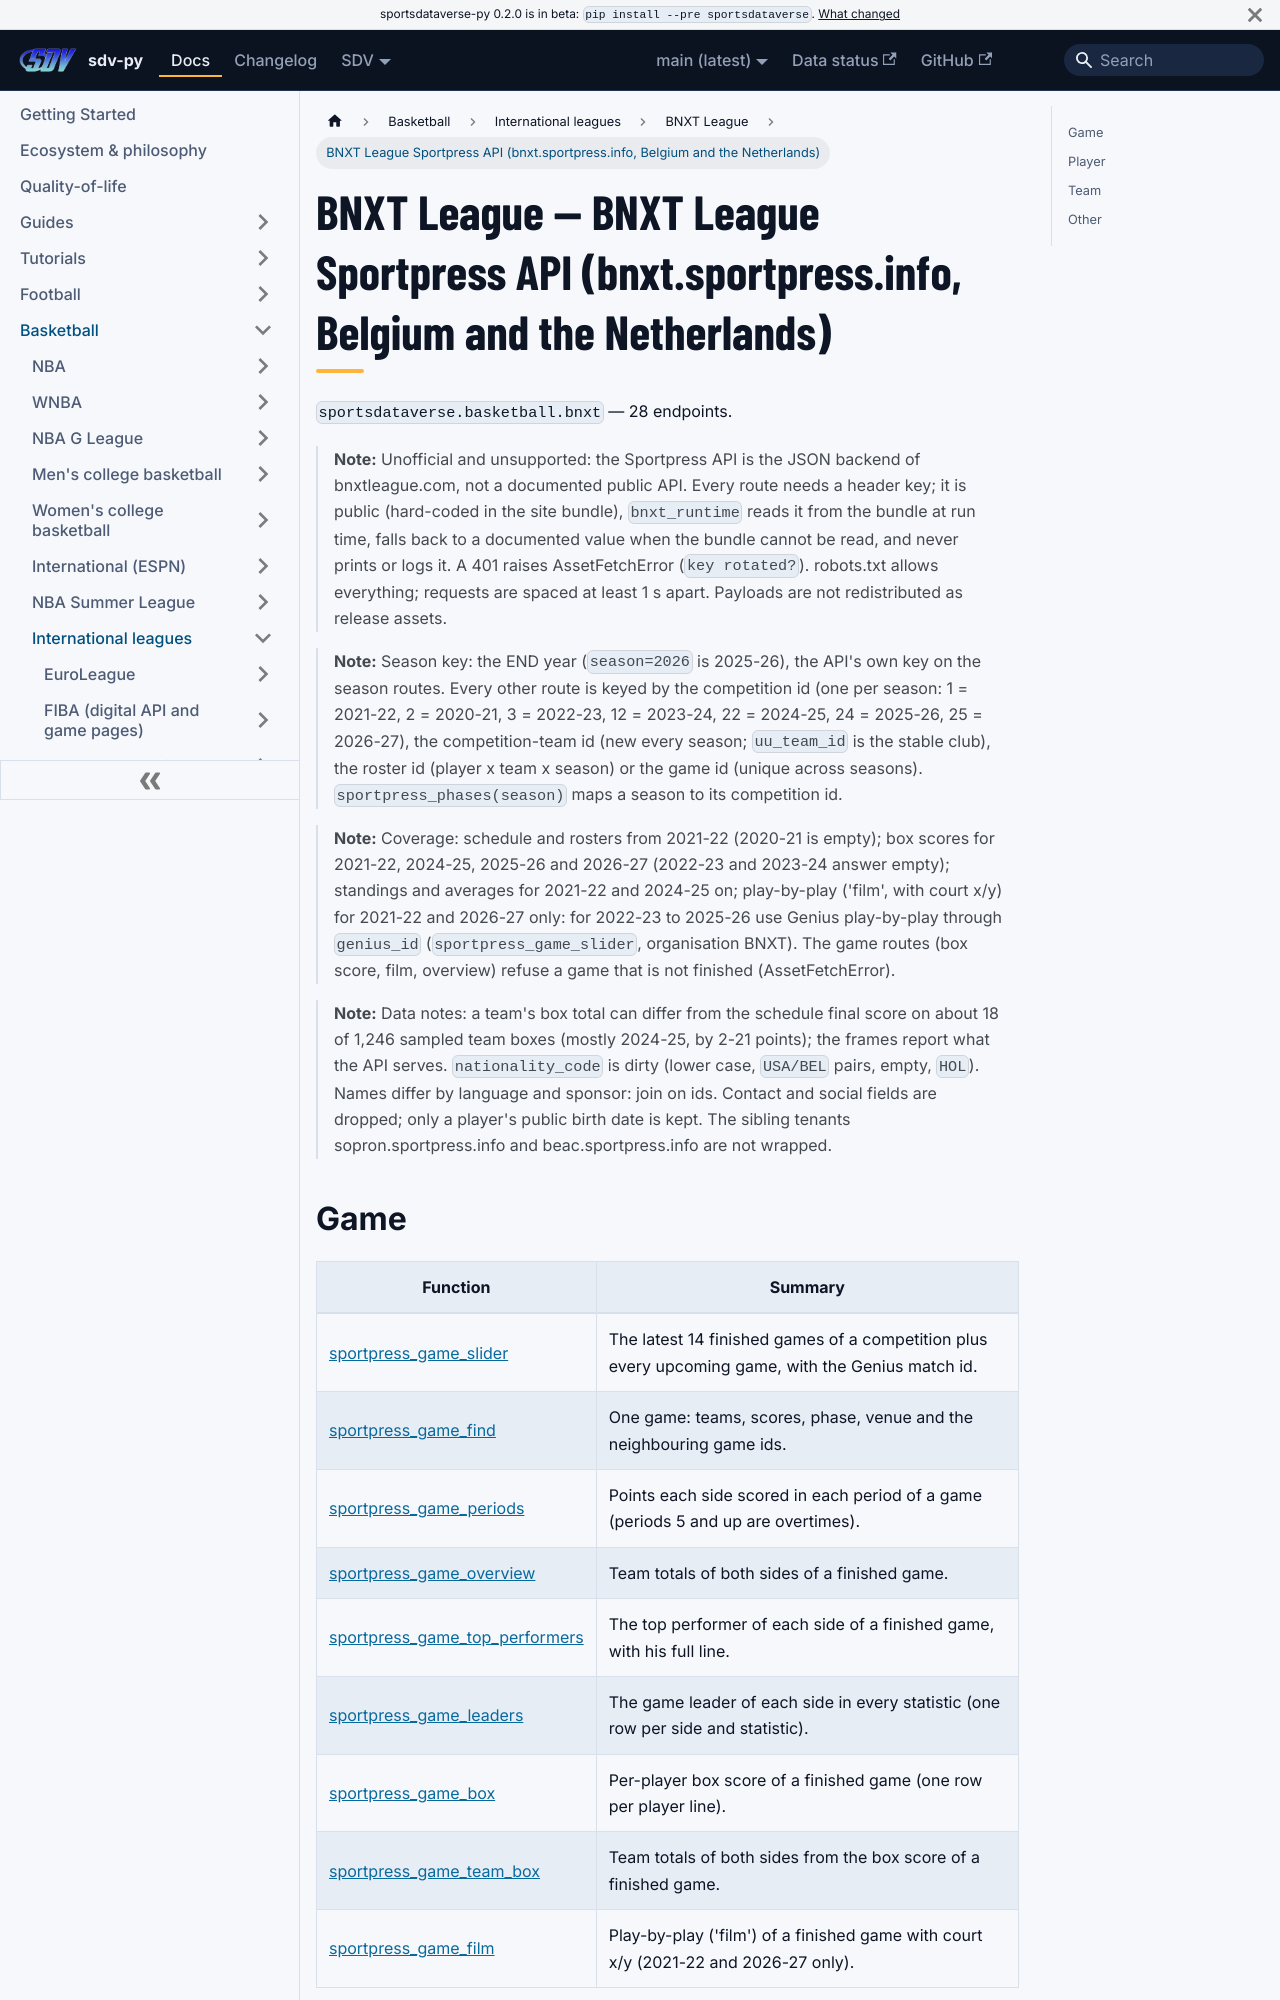

repository: sportsdataverse/sportsdataverse-py · page: docs/bnxt/reference/sportpress/index.html · generator: docusaurus

---
title: BNXT League — BNXT League Sportpress API (bnxt.sportpress.info, Belgium and the Netherlands)
sidebar_label: BNXT League Sportpress API (bnxt.sportpress.info, Belgium and the Netherlands)
description: "BNXT League — BNXT League Sportpress API (bnxt.sportpress.info, Belgium and the Netherlands) — endpoint reference in sdv-py, the SportsDataverse Python package."
sidebar_position: 10
toc_max_heading_level: 2
---
# BNXT League — BNXT League Sportpress API (bnxt.sportpress.info, Belgium and the Netherlands)

`sportsdataverse.basketball.bnxt` — 28 endpoints.

> **Note:** Unofficial and unsupported: the Sportpress API is the JSON backend of bnxtleague.com, not a documented public API. Every route needs a header key; it is public (hard-coded in the site bundle), `bnxt_runtime` reads it from the bundle at run time, falls back to a documented value when the bundle cannot be read, and never prints or logs it. A 401 raises AssetFetchError (`key rotated?`). robots.txt allows everything; requests are spaced at least 1 s apart. Payloads are not redistributed as release assets.

> **Note:** Season key: the END year (`season=2026` is 2025-26), the API's own key on the season routes. Every other route is keyed by the competition id (one per season: 1 = 2021-22, 2 = 2020-21, 3 = 2022-23, 12 = 2023-24, 22 = 2024-25, 24 = 2025-26, 25 = 2026-27), the competition-team id (new every season; `uu_team_id` is the stable club), the roster id (player x team x season) or the game id (unique across seasons). `sportpress_phases(season)` maps a season to its competition id.

> **Note:** Coverage: schedule and rosters from 2021-22 (2020-21 is empty); box scores for 2021-22, 2024-25, 2025-26 and 2026-27 (2022-23 and 2023-24 answer empty); standings and averages for 2021-22 and 2024-25 on; play-by-play ('film', with court x/y) for 2021-22 and 2026-27 only: for 2022-23 to 2025-26 use Genius play-by-play through `genius_id` (`sportpress_game_slider`, organisation BNXT). The game routes (box score, film, overview) refuse a game that is not finished (AssetFetchError).

> **Note:** Data notes: a team's box total can differ from the schedule final score on about 18 of 1,246 sampled team boxes (mostly 2024-25, by 2-21 points); the frames report what the API serves. `nationality_code` is dirty (lower case, `USA/BEL` pairs, empty, `HOL`). Names differ by language and sponsor: join on ids. Contact and social fields are dropped; only a player's public birth date is kept. The sibling tenants sopron.sportpress.info and beac.sportpress.info are not wrapped.
